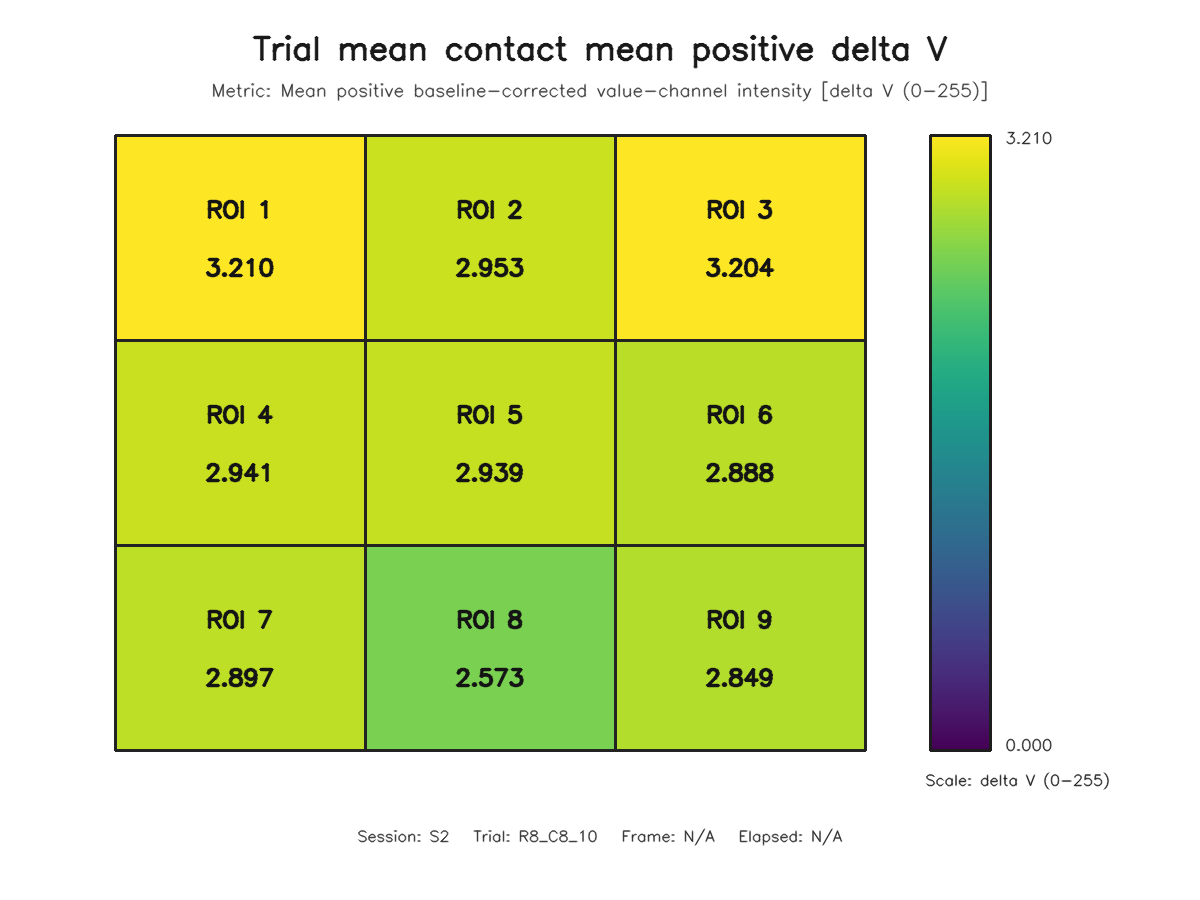

The data file committed next to this chart (first rows):
roi, row, column, value
1, 1, 1, 3.21
2, 1, 2, 2.953
3, 1, 3, 3.204
4, 2, 1, 2.941
5, 2, 2, 2.939
6, 2, 3, 2.888
7, 3, 1, 2.897
8, 3, 2, 2.573
9, 3, 3, 2.849
